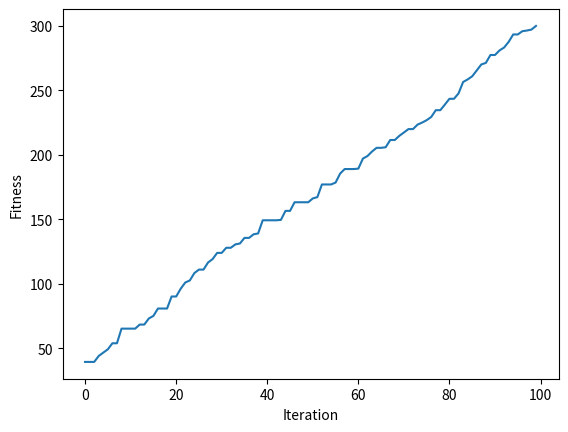

Source code (Python):
import numpy
import numpy as np

#Aim: To maximize equation y = w1x1+w2x2+w3x3+w4x4+w5x5+6wx6
#Inputs:(x1,x2,x3,x4,x5,x6)=(4,-2,3.5,5,-11,-4.7)
#calculate weights w1 to w6 using genetic algo

inp=[4,-2,3.5,5,-11,-4.7]

num_weights=len(inp)
sol_per_pop=8
parents_size=4
best_op=[]

pop_size=(sol_per_pop,num_weights)
new_population = np.random.uniform(low=-4.0, high=4.0, size=pop_size)
print(new_population)

def fitness_func(inp,pop):
    return np.sum(inp*pop, axis=1)

def select_mating_pool(pop, fitness, num_parents):
    parents = numpy.empty((num_parents, pop.shape[1]))
    for parent_num in range(num_parents):
        max_fitness_idx = numpy.where(fitness == numpy.max(fitness))
        max_fitness_idx = max_fitness_idx[0][0]
        parents[parent_num, :] = pop[max_fitness_idx, :]
        fitness[max_fitness_idx] = -99999999999
    return parents

def crossover(parents, offspring_size):
    offspring = numpy.empty(offspring_size)
    crossover_point = numpy.uint8(offspring_size[1]/2)

    for k in range(offspring_size[0]):
        parent1_idx = k%parents.shape[0]
        parent2_idx = (k+1)%parents.shape[0]
        offspring[k, 0:crossover_point] = parents[parent1_idx, 0:crossover_point]
        offspring[k, crossover_point:] = parents[parent2_idx, crossover_point:]
    return offspring

def mutation(offspring_crossover, num_mutations=1):
    mutations_counter = numpy.uint8(offspring_crossover.shape[1] / num_mutations)
    for idx in range(offspring_crossover.shape[0]):
        gene_idx = mutations_counter - 1
        for mutation_num in range(num_mutations):
            random_value = numpy.random.uniform(-1.0, 1.0, 1)
            offspring_crossover[idx, gene_idx] = offspring_crossover[idx, gene_idx] + random_value
            gene_idx = gene_idx + mutations_counter
    return offspring_crossover


for i in range(100):
    print(new_population)
    print("Generation : ",i)
    fitness=fitness_func(inp,new_population)
    print("Fitness")
    print(fitness)
    print("Best Result : ")
    print(max(fitness))
    best_op.append(max(fitness))
    parents=select_mating_pool(new_population, fitness,parents_size)
    print("Parents")
    print(parents)
    offspring_crossover=crossover(parents,offspring_size=(pop_size[0]-parents.shape[0], num_weights))
    print("Crossover")
    print(offspring_crossover)
    offspring_mutation = mutation(offspring_crossover, num_mutations=2)
    print("Mutation")
    print(offspring_mutation)
    new_population[0:parents.shape[0], :] = parents
    new_population[parents.shape[0]:, :] = offspring_mutation
fitness = fitness_func(inp, new_population)
best_match_idx = numpy.where(fitness == numpy.max(fitness))

print("Best solution : ", new_population[best_match_idx, :])
print("Best solution fitness : ", fitness[best_match_idx])


import matplotlib.pyplot
matplotlib.pyplot.plot(best_op)
matplotlib.pyplot.xlabel("Iteration")
matplotlib.pyplot.ylabel("Fitness")
matplotlib.pyplot.show()

